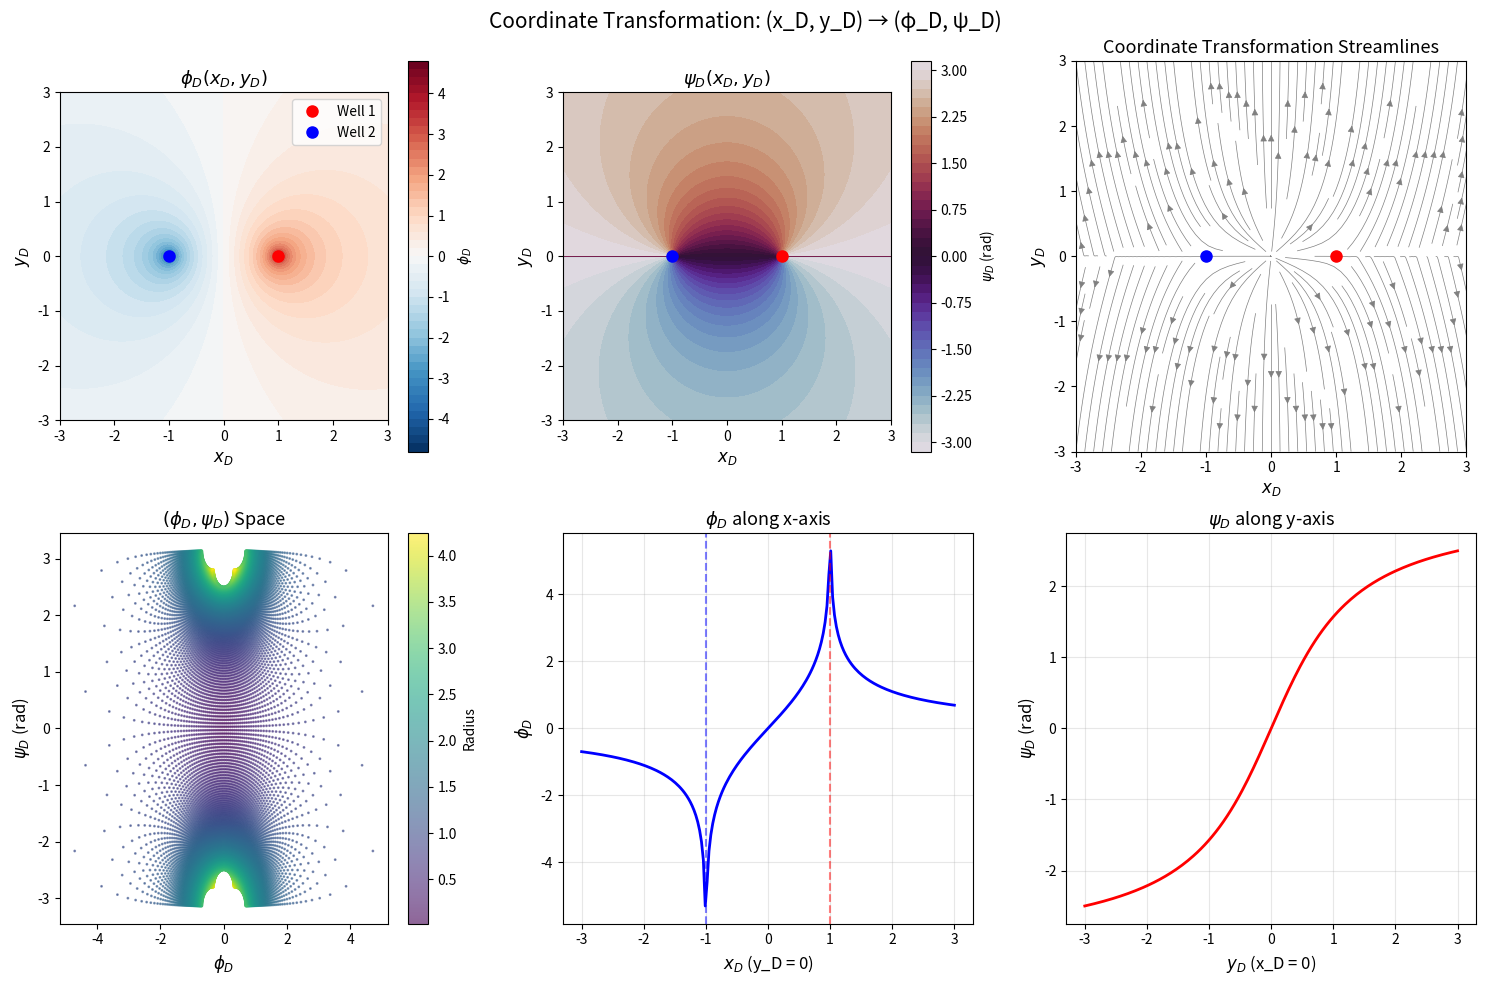

This chart was generated by the following Python code: (Note: this script raises an exception after producing the figure.)
import numpy as np
from scipy.special import erfc
import matplotlib.pyplot as plt
from mpl_toolkits.mplot3d import Axes3D

def phi_D(x_D, y_D):
    """
    Calculate the dimensionless hyperbolic coordinate φ_D.
    
    Parameters:
    -----------
    x_D : float or array
        Dimensionless x-coordinate (x/L, where L is characteristic length)
    y_D : float or array
        Dimensionless y-coordinate (y/L)
    
    Returns:
    --------
    phi_D_val : float or array
        Dimensionless hyperbolic coordinate
        
    Formula:
    φ_D = 0.5 * ln[((x_D+1)² + y_D²) / ((x_D-1)² + y_D²)]
    """
    numerator = (x_D + 1)**2 + y_D**2
    denominator = (x_D - 1)**2 + y_D**2
    
    # Handle case where denominator is 0 or negative
    denominator = np.where(denominator <= 0, 1e-10, denominator)
    
    return 0.5 * np.log(numerator / denominator)

def psi_D(x_D, y_D):
    """
    Calculate the dimensionless trigonometric coordinate ψ_D.
    
    Parameters:
    -----------
    x_D : float or array
        Dimensionless x-coordinate
    y_D : float or array
        Dimensionless y-coordinate
    
    Returns:
    --------
    psi_D_val : float or array
        Dimensionless trigonometric coordinate (in radians)
        
    Formula:
    ψ_D = arctan(2*y_D / (1 - x_D² - y_D²))
    
    Note: Uses np.arctan2 for correct quadrant handling
    """
    numerator = 2 * y_D
    denominator = 1 - x_D**2 - y_D**2
    
    # Use arctan2 for proper quadrant handling
    return np.arctan2(numerator, denominator)

def calculate_I_D(a, b, phi_D_val, psi_D_val):
    """
    Calculate the dimensionless parameter I_D.
    
    Parameters:
    -----------
    a : float or array
        Characteristic length parameter (well spacing component)
    b : float or array
        Characteristic length parameter (aquifer thickness)
    phi_D_val : float or array
        Dimensionless hyperbolic coordinate from phi_D()
    psi_D_val : float or array
        Dimensionless trigonometric coordinate from psi_D()
    
    Returns:
    --------
    I_D_val : float or array
        Dimensionless injection/interaction parameter
        
    Formula:
    I_D = (2π/3)*(a²/b²)*[1 - (sinh(φ_D)/(cosh(φ_D)+cosh(ψ_D))) * 
                          (1 + cos(ψ_D)/(cos(φ_D)+cos(ψ_D)))]
    """
    # Calculate geometric prefactor
    geometric_factor = (2 * np.pi / 3) * (a**2 / b**2)
    
    # Calculate hyperbolic terms
    sinh_phi = np.sinh(phi_D_val)
    cosh_phi = np.cosh(phi_D_val)
    cosh_psi = np.cosh(psi_D_val)
    
    # Calculate trigonometric terms
    cos_phi = np.cos(phi_D_val)
    cos_psi = np.cos(psi_D_val)
    
    # Calculate the two main terms
    # Term1: sinh(φ_D)/(cosh(φ_D)+cosh(ψ_D))
    term1 = sinh_phi / (cosh_phi + cosh_psi)
    
    # Term2: 1 + cos(ψ_D)/(cos(φ_D)+cos(ψ_D))
    term2 = 1 + cos_psi / (cos_phi + cos_psi)
    
    # Complete expression inside braces
    inside_braces = 1 - term1 * term2
    
    # Final result
    I_D_val = geometric_factor * inside_braces
    
    return I_D_val

def calculate_T_D(t_D, I_D_val, alpha, beta):
    """
    Calculate dimensionless temperature T_D.
    
    Parameters:
    -----------
    t_D : float or array
        Dimensionless time
    I_D_val : float or array
        Dimensionless parameter from calculate_I_D()
    alpha : float
        Thermal diffusivity parameter
    beta : float
        Convection/conductance parameter
        
    Returns:
    --------
    T_D_val : float or array
        Dimensionless temperature
        
    Formula:
    T_D = u(t_D - I_D) * erfc(β*I_D / √[α*(t_D - I_D)])
    where u() is the Heaviside step function
    """
    # Ensure inputs are arrays for consistent handling
    t_D = np.asarray(t_D)
    I_D_val = np.asarray(I_D_val) if not np.isscalar(I_D_val) else I_D_val
    
    # Initialize result array
    T_D_val = np.zeros_like(t_D, dtype=float)
    
    # Apply Heaviside step function: u(t_D - I_D) = 0 when t_D <= I_D, 1 when t_D > I_D
    mask = t_D > I_D_val
    
    if np.any(mask):
        # Calculate the argument for erfc
        # For array I_D with scalar t_D or vice versa, need to handle broadcasting
        if np.isscalar(I_D_val):
            I_D_arg = I_D_val
        else:
            I_D_arg = I_D_val[mask]
        
        argument = beta * I_D_arg / np.sqrt(alpha * (t_D[mask] - I_D_arg))
        T_D_val[mask] = erfc(argument)
    
    return T_D_val

def complete_solution(t_D, x_D, y_D, a, b, alpha, beta):
    """
    Complete solution: calculate φ_D, ψ_D, then I_D, then T_D.
    
    Parameters:
    -----------
    t_D : float or array
        Dimensionless time
    x_D, y_D : float or array
        Dimensionless coordinates
    a, b : float
        Geometric parameters for I_D calculation
    alpha, beta : float
        Thermal parameters for T_D calculation
        
    Returns:
    --------
    phi_D_val : float or array
        Hyperbolic coordinate
    psi_D_val : float or array
        Trigonometric coordinate
    I_D_val : float or array
        Dimensionless parameter
    T_D_val : float or array
        Dimensionless temperature
    """
    # Step 1: Calculate φ_D and ψ_D from x_D and y_D
    phi_D_val = phi_D(x_D, y_D)
    psi_D_val = psi_D(x_D, y_D)
    
    # Step 2: Calculate I_D from φ_D, ψ_D, a, b
    I_D_val = calculate_I_D(a, b, phi_D_val, psi_D_val)
    
    # Step 3: Calculate T_D from t_D, I_D, α, β
    T_D_val = calculate_T_D(t_D, I_D_val, alpha, beta)
    
    return phi_D_val, psi_D_val, I_D_val, T_D_val

def plot_coordinate_transformation(x_range=(-3, 3), y_range=(-3, 3)):
    """
    Visualize the transformation from (x_D, y_D) to (φ_D, ψ_D).
    """
    # Create grid in physical coordinates
    x_vals = np.linspace(x_range[0], x_range[1], 200)
    y_vals = np.linspace(y_range[0], y_range[1], 200)
    X, Y = np.meshgrid(x_vals, y_vals)
    
    # Calculate φ_D and ψ_D
    Phi = phi_D(X, Y)
    Psi = psi_D(X, Y)
    
    # Create figure
    fig, axes = plt.subplots(2, 3, figsize=(15, 10))
    
    # Plot 1: φ_D as function of x_D, y_D
    ax1 = axes[0, 0]
    contour1 = ax1.contourf(X, Y, Phi, levels=50, cmap='RdBu_r')
    ax1.set_xlabel(r'$x_D$', fontsize=12)
    ax1.set_ylabel(r'$y_D$', fontsize=12)
    ax1.set_title(r'$\phi_D(x_D, y_D)$', fontsize=13)
    ax1.set_aspect('equal')
    fig.colorbar(contour1, ax=ax1, label=r'$\phi_D$')
    
    # Mark well locations (at x_D = ±1, y_D = 0)
    ax1.plot(1, 0, 'ro', markersize=8, label='Well 1')
    ax1.plot(-1, 0, 'bo', markersize=8, label='Well 2')
    ax1.legend()
    
    # Plot 2: ψ_D as function of x_D, y_D
    ax2 = axes[0, 1]
    contour2 = ax2.contourf(X, Y, Psi, levels=50, cmap='twilight')
    ax2.set_xlabel(r'$x_D$', fontsize=12)
    ax2.set_ylabel(r'$y_D$', fontsize=12)
    ax2.set_title(r'$\psi_D(x_D, y_D)$', fontsize=13)
    ax2.set_aspect('equal')
    fig.colorbar(contour2, ax=ax2, label=r'$\psi_D$ (rad)')
    ax2.plot(1, 0, 'ro', markersize=8)
    ax2.plot(-1, 0, 'bo', markersize=8)
    
    # Plot 3: Streamlines in (x_D, y_D) plane
    ax3 = axes[0, 2]
    # Calculate stream function for dipole (for visualization)
    # ψ_dipole = y/(x^2+y^2) - y/((x-2)^2+y^2)  # Simplified
    ax3.streamplot(X, Y, Phi, Psi, color='gray', linewidth=0.5, density=1.5)
    ax3.set_xlabel(r'$x_D$', fontsize=12)
    ax3.set_ylabel(r'$y_D$', fontsize=12)
    ax3.set_title('Coordinate Transformation Streamlines', fontsize=13)
    ax3.set_aspect('equal')
    ax3.plot(1, 0, 'ro', markersize=8)
    ax3.plot(-1, 0, 'bo', markersize=8)
    
    # Plot 4: φ_D vs ψ_D scatter (color by radius)
    ax4 = axes[1, 0]
    r = np.sqrt(X**2 + Y**2)
    scatter = ax4.scatter(Phi.ravel(), Psi.ravel(), c=r.ravel(), 
                         cmap='viridis', s=1, alpha=0.6)
    ax4.set_xlabel(r'$\phi_D$', fontsize=12)
    ax4.set_ylabel(r'$\psi_D$ (rad)', fontsize=12)
    ax4.set_title(r'$(\phi_D, \psi_D)$ Space', fontsize=13)
    fig.colorbar(scatter, ax=ax4, label='Radius')
    
    # Plot 5: φ_D along x-axis (y_D = 0)
    ax5 = axes[1, 1]
    y_zero = 0
    phi_x_axis = phi_D(x_vals, y_zero)
    ax5.plot(x_vals, phi_x_axis, 'b-', linewidth=2)
    ax5.set_xlabel(r'$x_D$ (y_D = 0)', fontsize=12)
    ax5.set_ylabel(r'$\phi_D$', fontsize=12)
    ax5.set_title(r'$\phi_D$ along x-axis', fontsize=13)
    ax5.grid(True, alpha=0.3)
    ax5.axvline(x=1, color='r', linestyle='--', alpha=0.5)
    ax5.axvline(x=-1, color='b', linestyle='--', alpha=0.5)
    
    # Plot 6: ψ_D along y-axis (x_D = 0)
    ax6 = axes[1, 2]
    x_zero = 0
    psi_y_axis = psi_D(x_zero, y_vals)
    ax6.plot(y_vals, psi_y_axis, 'r-', linewidth=2)
    ax6.set_xlabel(r'$y_D$ (x_D = 0)', fontsize=12)
    ax6.set_ylabel(r'$\psi_D$ (rad)', fontsize=12)
    ax6.set_title(r'$\psi_D$ along y-axis', fontsize=13)
    ax6.grid(True, alpha=0.3)
    
    plt.suptitle('Coordinate Transformation: (x_D, y_D) → (φ_D, ψ_D)', fontsize=15)
    plt.tight_layout()
    plt.show()
    
    return X, Y, Phi, Psi

def analyze_temperature_field(t_D=5.0, a=1.0, b=0.5, alpha=1.0, beta=1.0, 
                             x_range=(-4, 4), y_range=(-3, 3)):
    """
    Analyze the temperature field in the (x_D, y_D) plane at a given time.
    """
    # Create grid
    x_vals = np.linspace(x_range[0], x_range[1], 150)
    y_vals = np.linspace(y_range[0], y_range[1], 100)
    X, Y = np.meshgrid(x_vals, y_vals)
    
    # Calculate complete solution at each point
    phi_grid, psi_grid, I_D_grid, T_D_grid = complete_solution(
        t_D, X, Y, a, b, alpha, beta
    )
    
    # Create figure
    fig, axes = plt.subplots(2, 3, figsize=(15, 10))
    
    # Plot 1: Temperature field T_D(x_D, y_D)
    ax1 = axes[0, 0]
    contour1 = ax1.contourf(X, Y, T_D_grid, levels=50, cmap='hot_r', vmin=0, vmax=1)
    ax1.set_xlabel(r'$x_D$', fontsize=12)
    ax1.set_ylabel(r'$y_D$', fontsize=12)
    ax1.set_title(f'Temperature Field at t_D = {t_D}', fontsize=13)
    ax1.set_aspect('equal')
    fig.colorbar(contour1, ax=ax1, label=r'$T_D$')
    
    # Mark well locations
    ax1.plot(1, 0, 'wo', markersize=10, markeredgecolor='k')
    ax1.plot(-1, 0, 'wo', markersize=10, markeredgecolor='k')
    ax1.text(1.1, 0.1, 'Production', fontsize=10, color='white')
    ax1.text(-1.3, 0.1, 'Injection', fontsize=10, color='white')
    
    # Plot 2: I_D field
    ax2 = axes[0, 1]
    contour2 = ax2.contourf(X, Y, I_D_grid, levels=50, cmap='viridis')
    ax2.set_xlabel(r'$x_D$', fontsize=12)
    ax2.set_ylabel(r'$y_D$', fontsize=12)
    ax2.set_title(r'$I_D(x_D, y_D)$ Field', fontsize=13)
    ax2.set_aspect('equal')
    fig.colorbar(contour2, ax=ax2, label=r'$I_D$')
    ax2.plot(1, 0, 'wo', markersize=8, markeredgecolor='k')
    ax2.plot(-1, 0, 'wo', markersize=8, markeredgecolor='k')
    
    # Plot 3: Thermal front position (T_D = 0.5 contour)
    ax3 = axes[0, 2]
    # Find contour where T_D = 0.5
    T_contour = ax3.contour(X, Y, T_D_grid, levels=[0.1, 0.3, 0.5, 0.7, 0.9], 
                           colors=['blue', 'green', 'red', 'orange', 'purple'], 
                           linewidths=2)
    ax3.clabel(T_contour, inline=True, fontsize=9)
    ax3.set_xlabel(r'$x_D$', fontsize=12)
    ax3.set_ylabel(r'$y_D$', fontsize=12)
    ax3.set_title(f'Thermal Fronts at t_D = {t_D}', fontsize=13)
    ax3.set_aspect('equal')
    ax3.plot(1, 0, 'ko', markersize=8, label='Production')
    ax3.plot(-1, 0, 'ko', markersize=8, label='Injection')
    ax3.legend()
    
    # Plot 4: Temperature along x-axis (y_D = 0)
    ax4 = axes[1, 0]
    y_zero = 0
    T_x_axis = complete_solution(t_D, x_vals, y_zero, a, b, alpha, beta)[3]
    ax4.plot(x_vals, T_x_axis, 'b-', linewidth=2)
    ax4.set_xlabel(r'$x_D$ (y_D = 0)', fontsize=12)
    ax4.set_ylabel(r'$T_D$', fontsize=12)
    ax4.set_title(f'Temperature along x-axis', fontsize=13)
    ax4.grid(True, alpha=0.3)
    ax4.axvline(x=1, color='r', linestyle='--', alpha=0.5, label='Production well')
    ax4.axvline(x=-1, color='b', linestyle='--', alpha=0.5, label='Injection well')
    ax4.legend()
    
    # Plot 5: Temperature along y-axis (x_D = 0)
    ax5 = axes[1, 1]
    x_zero = 0
    T_y_axis = complete_solution(t_D, x_zero, y_vals, a, b, alpha, beta)[3]
    ax5.plot(y_vals, T_y_axis, 'r-', linewidth=2)
    ax5.set_xlabel(r'$y_D$ (x_D = 0)', fontsize=12)
    ax5.set_ylabel(r'$T_D$', fontsize=12)
    ax5.set_title(f'Temperature along y-axis', fontsize=13)
    ax5.grid(True, alpha=0.3)
    
    # Plot 6: Parameters info
    ax6 = axes[1, 2]
    ax6.axis('off')
    
    param_text = f'Parameters:\n'
    param_text += f't_D = {t_D}\n'
    param_text += f'a = {a}, b = {b}\n'
    param_text += f'α = {alpha}, β = {beta}\n'
    param_text += f'a/b = {a/b:.2f}\n\n'
    
    # Calculate some key metrics
    # Temperature at production well (x_D=1, y_D=0)
    T_prod = complete_solution(t_D, 1, 0, a, b, alpha, beta)[3]
    param_text += f'T at production well:\nT_D = {T_prod:.4f}\n\n'
    
    # Thermal breakthrough time for T_D = 0.5 at production well
    # (simplified calculation)
    I_D_prod = complete_solution(t_D, 1, 0, a, b, alpha, beta)[2]
    param_text += f'I_D at production well:\nI_D = {I_D_prod:.4f}\n\n'
    
    # Calculate approximate breakthrough time for T_D = 0.5
    if T_prod < 0.5:
        param_text += f'Breakthrough (T_D=0.5)\nnot yet reached'
    else:
        # Simple estimate
        t_break_est = I_D_prod + (beta**2 * I_D_prod**2) / (alpha * 1.386**2)
        param_text += f'Est. breakthrough time:\nt_D ≈ {t_break_est:.2f}'
    
    ax6.text(0.5, 0.5, param_text, fontsize=11, ha='center', va='center',
             transform=ax6.transAxes,
             bbox=dict(boxstyle='round', facecolor='wheat', alpha=0.8))
    
    plt.suptitle(f'Geothermal Heat Extraction Analysis (t_D = {t_D})', fontsize=15)
    plt.tight_layout()
    plt.show()
    
    return X, Y, T_D_grid, I_D_grid

def time_evolution_animation(x_D=1.0, y_D=0.0, a=1.0, b=0.5, alpha=1.0, beta=1.0, 
                            t_max=20, num_points=100):
    """
    Plot temperature evolution over time at a specific location.
    """
    # Time array
    t_D_vals = np.linspace(0, t_max, num_points)
    
    # Calculate complete solution over time
    phi_vals, psi_vals, I_D_vals, T_D_vals = complete_solution(
        t_D_vals, x_D, y_D, a, b, alpha, beta
    )
    
    # Create figure
    fig, axes = plt.subplots(2, 2, figsize=(12, 9))
    
    # Plot 1: Temperature vs time
    ax1 = axes[0, 0]
    ax1.plot(t_D_vals, T_D_vals, 'b-', linewidth=2)
    ax1.set_xlabel('Dimensionless Time (t_D)', fontsize=12)
    ax1.set_ylabel('Dimensionless Temperature (T_D)', fontsize=12)
    ax1.set_title(f'Temperature Evolution at (x_D={x_D}, y_D={y_D})', fontsize=13)
    ax1.grid(True, alpha=0.3)
    ax1.set_ylim(-0.05, 1.05)
    
    # Mark I_D value
    I_D_constant = I_D_vals[0] if np.isscalar(I_D_vals) else I_D_vals
    ax1.axvline(x=I_D_constant, color='r', linestyle='--', alpha=0.7, 
                label=f'I_D = {I_D_constant:.3f}')
    ax1.legend()
    
    # Plot 2: Temperature derivative (heating/cooling rate)
    ax2 = axes[0, 1]
    dT_dt = np.gradient(T_D_vals, t_D_vals[1] - t_D_vals[0])
    ax2.plot(t_D_vals, dT_dt, 'g-', linewidth=2)
    ax2.set_xlabel('Dimensionless Time (t_D)', fontsize=12)
    ax2.set_ylabel('dT_D/dt_D', fontsize=12)
    ax2.set_title('Temperature Change Rate', fontsize=13)
    ax2.grid(True, alpha=0.3)
    ax2.axhline(y=0, color='k', linestyle='-', alpha=0.3)
    ax2.axvline(x=I_D_constant, color='r', linestyle='--', alpha=0.7)
    
    # Plot 3: φ_D and ψ_D values
    ax3 = axes[1, 0]
    ax3.plot(t_D_vals, phi_vals, 'b-', linewidth=2, label=r'$\phi_D$')
    ax3.plot(t_D_vals, psi_vals, 'r-', linewidth=2, label=r'$\psi_D$')
    ax3.set_xlabel('Dimensionless Time (t_D)', fontsize=12)
    ax3.set_ylabel('Coordinate Values', fontsize=12)
    ax3.set_title('Dimensionless Coordinates', fontsize=13)
    ax3.grid(True, alpha=0.3)
    ax3.legend()
    
    # Plot 4: Parameter relationships
    ax4 = axes[1, 1]
    
    # Calculate the argument of erfc function
    mask = t_D_vals > I_D_constant
    argument = np.zeros_like(t_D_vals)
    argument[mask] = beta * I_D_constant / np.sqrt(alpha * (t_D_vals[mask] - I_D_constant))
    
    ax4.plot(t_D_vals, argument, 'm-', linewidth=2)
    ax4.set_xlabel('Dimensionless Time (t_D)', fontsize=12)
    ax4.set_ylabel('erfc Argument', fontsize=12)
    ax4.set_title('Argument of erfc Function', fontsize=13)
    ax4.grid(True, alpha=0.3)
    ax4.axvline(x=I_D_constant, color='r', linestyle='--', alpha=0.7)
    
    # Add parameter info
    param_text = f'Parameters:\n'
    param_text += f'a={a}, b={b}, a/b={a/b:.2f}\n'
    param_text += f'α={alpha}, β={beta}\n'
    param_text += f'Position: x_D={x_D}, y_D={y_D}\n'
    param_text += f'φ_D={phi_vals[0]:.3f}, ψ_D={psi_vals[0]:.3f} rad\n'
    param_text += f'I_D={I_D_constant:.3f}'
    
    plt.figtext(0.02, 0.02, param_text, fontsize=10, 
                bbox=dict(boxstyle='round', facecolor='wheat', alpha=0.8))
    
    plt.suptitle('Time Evolution Analysis', fontsize=15)
    plt.tight_layout()
    plt.show()
    
    return t_D_vals, T_D_vals

# Main execution
if __name__ == "__main__":
    print("=" * 80)
    print("COMPLETE GEOTHERMAL HEAT EXTRACTION SOLUTION")
    print("=" * 80)
    
    # Display all formulas
    print("\nMathematical Model:")
    print("1. Coordinate Transformation:")
    print("   φ_D = 0.5 * ln[((x_D+1)² + y_D²) / ((x_D-1)² + y_D²)]")
    print("   ψ_D = arctan[2*y_D / (1 - x_D² - y_D²)]")
    print("\n2. Dimensionless Parameter:")
    print("   I_D = (2π/3)*(a²/b²)*[1 - A * (1 + B)]")
    print("   where A = sinh(φ_D)/(cosh(φ_D)+cosh(ψ_D))")
    print("         B = cos(ψ_D)/(cos(φ_D)+cos(ψ_D))")
    print("\n3. Temperature Solution:")
    print("   T_D = u(t_D - I_D) * erfc(β*I_D / √[α*(t_D - I_D)])")
    print()
    
    # Example 1: Single point calculation
    print("=" * 80)
    print("EXAMPLE 1: SINGLE POINT CALCULATION")
    print("=" * 80)
    
    t_D_example = 5.0
    x_D_example, y_D_example = 1.0, 0.5
    a_example, b_example = 1.0, 0.5
    alpha_example, beta_example = 0.8, 1.2
    
    phi, psi, I_D, T_D = complete_solution(
        t_D_example, x_D_example, y_D_example,
        a_example, b_example, alpha_example, beta_example
    )
    
    print(f"\nInput Parameters:")
    print(f"  Position: x_D = {x_D_example}, y_D = {y_D_example}")
    print(f"  Time: t_D = {t_D_example}")
    print(f"  Geometry: a = {a_example}, b = {b_example}")
    print(f"  Thermal: α = {alpha_example}, β = {beta_example}")
    
    print(f"\nIntermediate Results:")
    print(f"  φ_D = {phi:.6f}")
    print(f"  ψ_D = {psi:.6f} rad ({np.degrees(psi):.2f}°)")
    print(f"  I_D = {I_D:.6f}")
    
    print(f"\nFinal Result:")
    print(f"  T_D = {T_D:.6f}")
    
    # Check if thermal breakthrough has occurred
    if t_D_example > I_D:
        print(f"  Status: Thermal breakthrough has occurred (t_D > I_D)")
        print(f"  Time since breakthrough: Δt = {t_D_example - I_D:.3f}")
    else:
        print(f"  Status: No breakthrough yet (t_D ≤ I_D)")
        print(f"  Time until breakthrough: Δt = {I_D - t_D_example:.3f}")
    
    # Example 2: Multiple points along a line
    print("\n" + "=" * 80)
    print("EXAMPLE 2: TEMPERATURE PROFILE ALONG X-AXIS")
    print("=" * 80)
    
    t_D_profile = 3.0
    x_D_profile = np.linspace(-2, 2, 21)
    y_D_profile = 0.0  # Along x-axis
    
#    phi_profile, psi_profile, I_D_profile, T_D_profile = complete_solution(
#        t_D_profile, x_D_profile, y_D_profile,
#        a_example, b_example, alpha_example, beta_example
#    )
    
    print(f"\nTemperature along x-axis at t_D = {t_D_profile}:")
    print("-" * 60)
    print(f"{'x_D':>8} {'φ_D':>12} {'ψ_D (rad)':>12} {'I_D':>12} {'T_D':>12}")
    print("-" * 60)
    
#    for i in range(len(x_D_profile)):
#        print(f"{x_D_profile[i]:8.2f} {phi_profile[i]:12.6f} {psi_profile[i]:12.6f} "
#              f"{I_D_profile[i]:12.6f} {T_D_profile[i]:12.6f}")
    
    print("-" * 60)
    
    # Example 3: Visualization
    print("\n" + "=" * 80)
    print("GENERATING VISUALIZATIONS...")
    print("=" * 80)
    
    # Visualization 1: Coordinate transformation
    print("\n1. Visualizing coordinate transformation...")
    X_grid, Y_grid, Phi_grid, Psi_grid = plot_coordinate_transformation(
        x_range=(-3, 3), y_range=(-3, 3)
    )
    
    # Visualization 2: Temperature field at specific time
    print("\n2. Analyzing temperature field...")
    T_D_time = 4.0
    X_temp, Y_temp, T_D_temp, I_D_temp = analyze_temperature_field(
        t_D=T_D_time,
        a=1.0,
        b=0.5,
        alpha=1.0,
        beta=1.0,
        x_range=(-4, 4),
        y_range=(-3, 3)
    )
    
    # Visualization 3: Time evolution at a point
    print("\n3. Plotting time evolution...")
    t_vals, T_vals = time_evolution_animation(
        x_D=1.0,  # Production well location
        y_D=0.0,
        a=1.0,
        b=0.5,
        alpha=1.0,
        beta=1.0,
        t_max=15,
        num_points=200
    )
    
    # Example 4: Sensitivity analysis
    print("\n" + "=" * 80)
    print("SENSITIVITY ANALYSIS")
    print("=" * 80)
    
    # Analyze sensitivity to position
    positions = [
        (1.0, 0.0),   # At production well
        (0.0, 0.0),   # Midpoint between wells
        (0.0, 1.0),   # Above midpoint
        (2.0, 0.0),   # Beyond production well
    ]
    
    t_D_sens = 5.0
    
    print(f"\nTemperature at different positions (t_D = {t_D_sens}):")
    print("-" * 80)
    print(f"{'Position (x_D,y_D)':>20} {'φ_D':>12} {'ψ_D (deg)':>12} {'I_D':>12} {'T_D':>12}")
    print("-" * 80)
    
    for x_pos, y_pos in positions:
        phi_sens, psi_sens, I_D_sens, T_D_sens = complete_solution(
            t_D_sens, x_pos, y_pos,
            a_example, b_example, alpha_example, beta_example
        )
        print(f"({x_pos:4.1f}, {y_pos:4.1f}){'':>10}{phi_sens:12.6f} "
              f"{np.degrees(psi_sens):12.2f} {I_D_sens:12.6f} {T_D_sens:12.6f}")
    
    print("-" * 80)